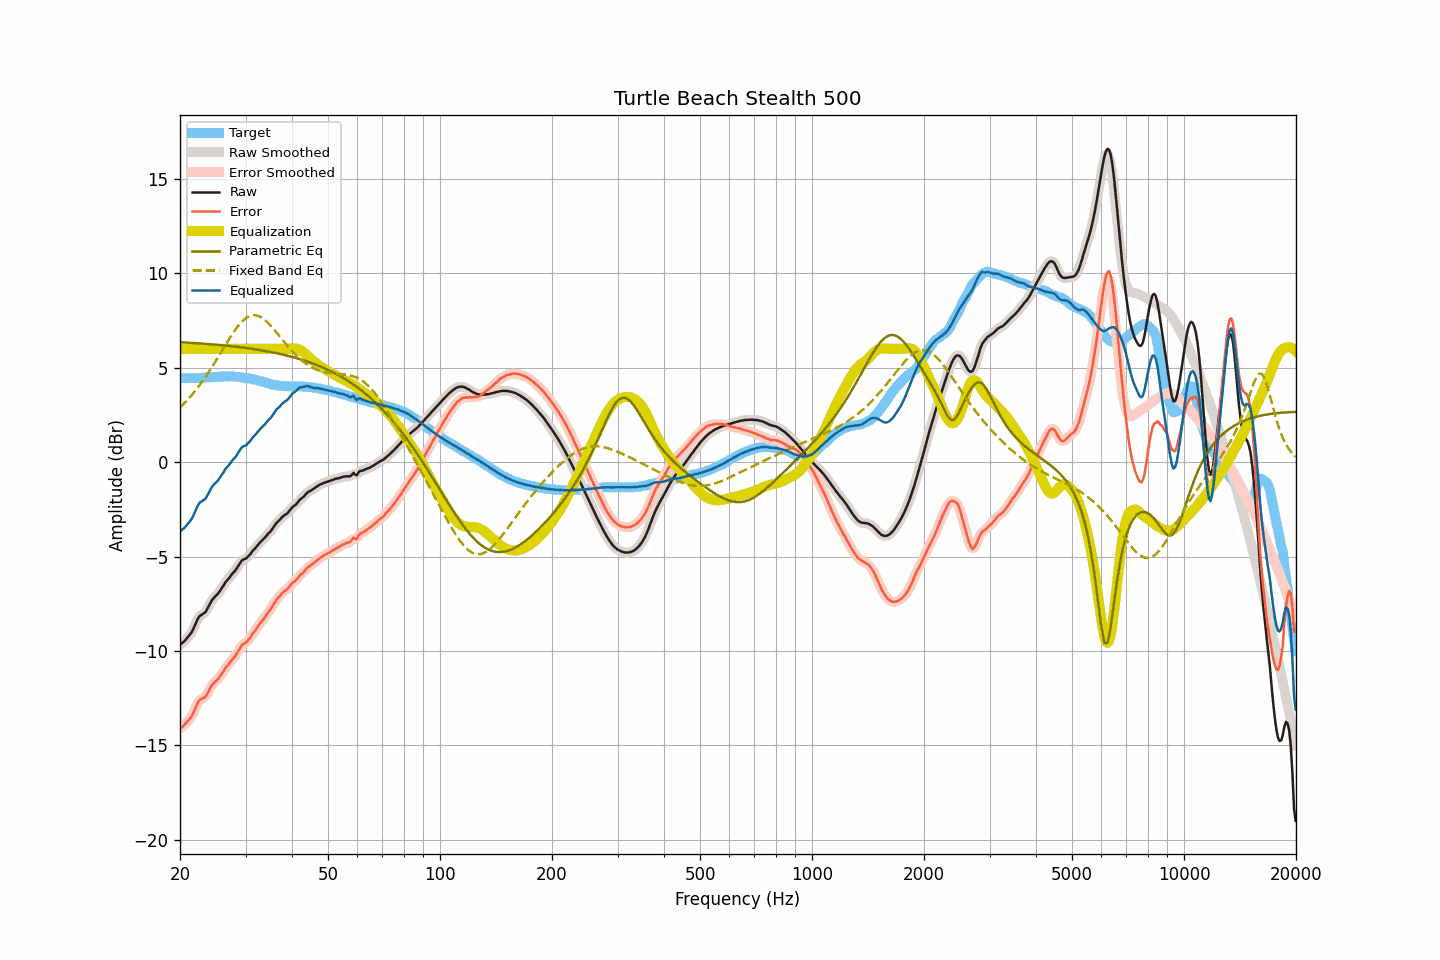

The file beside this chart, header and first rows:
frequency, raw, smoothed, error, error_smoothed, equalization, parametric_eq, fixed_band_eq, equalized_raw, equalized_smoothed, target
20.00, -9.67, -9.67, -14.11, -14.11, 6.00, 6.35, 2.89, -3.67, -3.67, 4.44
20.20, -9.61, -9.61, -14.05, -14.05, 6.00, 6.34, 2.98, -3.61, -3.61, 4.44
20.40, -9.54, -9.53, -13.98, -13.98, 6.00, 6.34, 3.06, -3.54, -3.53, 4.44
20.61, -9.46, -9.45, -13.90, -13.90, 6.00, 6.33, 3.15, -3.46, -3.45, 4.44
20.81, -9.36, -9.36, -13.80, -13.80, 6.00, 6.33, 3.24, -3.36, -3.36, 4.44
21.02, -9.26, -9.26, -13.71, -13.71, 6.00, 6.32, 3.33, -3.26, -3.26, 4.45
21.23, -9.16, -9.16, -13.61, -13.61, 6.00, 6.32, 3.42, -3.16, -3.16, 4.45
21.44, -9.05, -9.03, -13.49, -13.48, 6.00, 6.31, 3.52, -3.05, -3.03, 4.45
21.66, -8.89, -8.88, -13.34, -13.33, 6.00, 6.31, 3.62, -2.89, -2.88, 4.45
21.87, -8.69, -8.70, -13.14, -13.15, 6.00, 6.30, 3.73, -2.69, -2.70, 4.45
22.09, -8.51, -8.50, -12.95, -12.95, 6.00, 6.30, 3.83, -2.51, -2.50, 4.45
22.31, -8.32, -8.32, -12.76, -12.77, 6.00, 6.29, 3.94, -2.32, -2.32, 4.45
22.54, -8.17, -8.19, -12.62, -12.64, 6.00, 6.29, 4.05, -2.17, -2.19, 4.45
22.76, -8.11, -8.10, -12.56, -12.56, 6.00, 6.28, 4.17, -2.11, -2.10, 4.46
22.99, -8.05, -8.05, -12.51, -12.52, 6.00, 6.27, 4.28, -2.05, -2.05, 4.46
23.22, -8.00, -8.00, -12.47, -12.47, 6.00, 6.27, 4.40, -2.00, -2.00, 4.47
23.45, -7.93, -7.90, -12.41, -12.39, 6.00, 6.26, 4.53, -1.93, -1.90, 4.48
23.69, -7.77, -7.77, -12.26, -12.26, 6.00, 6.26, 4.65, -1.77, -1.77, 4.49
23.92, -7.61, -7.61, -12.10, -12.10, 6.00, 6.25, 4.78, -1.61, -1.61, 4.49
24.16, -7.45, -7.45, -11.94, -11.94, 6.00, 6.24, 4.91, -1.45, -1.45, 4.49
24.40, -7.30, -7.31, -11.79, -11.80, 6.00, 6.23, 5.04, -1.30, -1.31, 4.49
24.65, -7.20, -7.20, -11.70, -11.70, 6.00, 6.23, 5.18, -1.20, -1.20, 4.50
24.89, -7.11, -7.11, -11.61, -11.62, 6.00, 6.22, 5.32, -1.11, -1.11, 4.51
25.14, -7.03, -7.02, -11.54, -11.54, 6.00, 6.21, 5.46, -1.03, -1.02, 4.52
25.39, -6.94, -6.92, -11.46, -11.44, 6.00, 6.20, 5.59, -0.94, -0.92, 4.53
25.65, -6.80, -6.81, -11.32, -11.34, 6.00, 6.20, 5.74, -0.80, -0.81, 4.53
25.91, -6.67, -6.68, -11.20, -11.21, 6.00, 6.19, 5.88, -0.67, -0.68, 4.53
26.16, -6.56, -6.54, -11.09, -11.07, 6.00, 6.18, 6.02, -0.56, -0.54, 4.53
26.43, -6.40, -6.41, -10.94, -10.95, 6.00, 6.17, 6.16, -0.40, -0.41, 4.54
26.69, -6.29, -6.30, -10.82, -10.84, 6.00, 6.16, 6.30, -0.29, -0.30, 4.53
26.96, -6.20, -6.19, -10.74, -10.73, 6.00, 6.16, 6.44, -0.20, -0.19, 4.54
27.23, -6.10, -6.08, -10.64, -10.62, 6.00, 6.15, 6.57, -0.10, -0.08, 4.54
27.50, -5.97, -5.98, -10.50, -10.52, 6.00, 6.14, 6.71, 0.03, 0.02, 4.54
27.77, -5.87, -5.88, -10.40, -10.41, 6.00, 6.13, 6.84, 0.13, 0.12, 4.54
28.05, -5.79, -5.77, -10.31, -10.30, 6.00, 6.12, 6.96, 0.21, 0.23, 4.52
28.33, -5.67, -5.66, -10.18, -10.18, 6.00, 6.11, 7.08, 0.33, 0.34, 4.51
28.62, -5.53, -5.53, -10.04, -10.04, 6.00, 6.10, 7.19, 0.47, 0.47, 4.51
28.90, -5.40, -5.39, -9.91, -9.89, 6.00, 6.09, 7.29, 0.60, 0.61, 4.51
29.19, -5.27, -5.27, -9.76, -9.77, 6.00, 6.08, 7.39, 0.73, 0.73, 4.49
29.48, -5.18, -5.20, -9.65, -9.67, 6.00, 6.07, 7.48, 0.82, 0.80, 4.48
29.78, -5.14, -5.14, -9.60, -9.60, 6.00, 6.06, 7.56, 0.86, 0.86, 4.46
30.08, -5.12, -5.09, -9.56, -9.54, 6.00, 6.04, 7.62, 0.88, 0.91, 4.44
30.38, -5.03, -5.03, -9.47, -9.47, 6.00, 6.03, 7.68, 0.97, 0.97, 4.44
30.68, -4.94, -4.94, -9.37, -9.37, 6.00, 6.02, 7.72, 1.06, 1.06, 4.43
30.99, -4.85, -4.84, -9.27, -9.25, 6.00, 6.01, 7.75, 1.15, 1.16, 4.42
31.30, -4.72, -4.73, -9.11, -9.13, 6.00, 6.00, 7.77, 1.28, 1.27, 4.39
31.61, -4.63, -4.63, -9.00, -9.01, 6.00, 5.98, 7.78, 1.37, 1.37, 4.37
31.93, -4.54, -4.53, -8.90, -8.89, 6.00, 5.97, 7.77, 1.46, 1.47, 4.36
32.24, -4.44, -4.43, -8.77, -8.77, 6.00, 5.96, 7.76, 1.56, 1.57, 4.34
32.57, -4.33, -4.34, -8.63, -8.64, 6.00, 5.94, 7.73, 1.67, 1.66, 4.30
32.89, -4.24, -4.24, -8.52, -8.53, 6.00, 5.93, 7.69, 1.76, 1.76, 4.28
33.22, -4.16, -4.15, -8.43, -8.42, 6.00, 5.91, 7.64, 1.84, 1.85, 4.27
33.55, -4.07, -4.07, -8.31, -8.31, 6.00, 5.90, 7.58, 1.93, 1.93, 4.25
33.89, -3.99, -3.98, -8.20, -8.19, 6.00, 5.88, 7.51, 2.01, 2.02, 4.21
34.23, -3.88, -3.88, -8.07, -8.07, 6.00, 5.87, 7.44, 2.12, 2.12, 4.19
34.57, -3.77, -3.79, -7.93, -7.95, 6.00, 5.85, 7.35, 2.23, 2.21, 4.17
34.92, -3.70, -3.69, -7.84, -7.83, 6.00, 5.84, 7.27, 2.30, 2.31, 4.14
35.27, -3.60, -3.59, -7.71, -7.70, 6.00, 5.82, 7.17, 2.40, 2.41, 4.11
35.62, -3.47, -3.47, -7.57, -7.57, 6.00, 5.80, 7.07, 2.53, 2.53, 4.10
35.97, -3.34, -3.34, -7.42, -7.42, 6.00, 5.79, 6.97, 2.66, 2.66, 4.08
... 635 more rows
